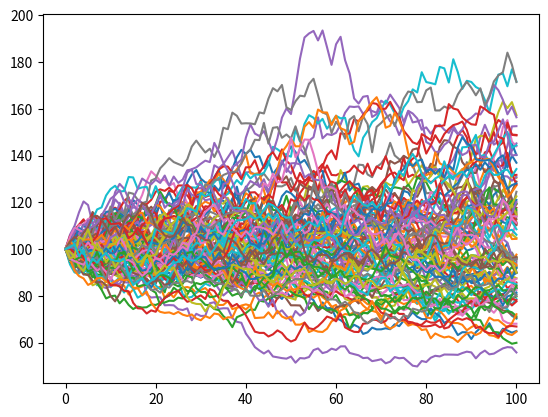

This chart was generated by the following Python code:
import numpy as np
import matplotlib
import matplotlib.pyplot as plt

drift = 0.1
vol = 0.3
time = 1
steps = 100
samples = 100

def gbm(S0, mu, sigma, t):
    return S0 * np.exp((mu - sigma ** 2 / 2) * t
                       + sigma * np.random.normal(0,np.sqrt(t)))

dtime = time / steps
for j in range(samples):
    current = 100
    x = [i for i in range(steps + 1)]
    y = [current]
    for i in range(steps):
        price = gbm(current, drift, vol, dtime)
        current = price
        y.append(price)
    plt.plot(x,y)
plt.show()
